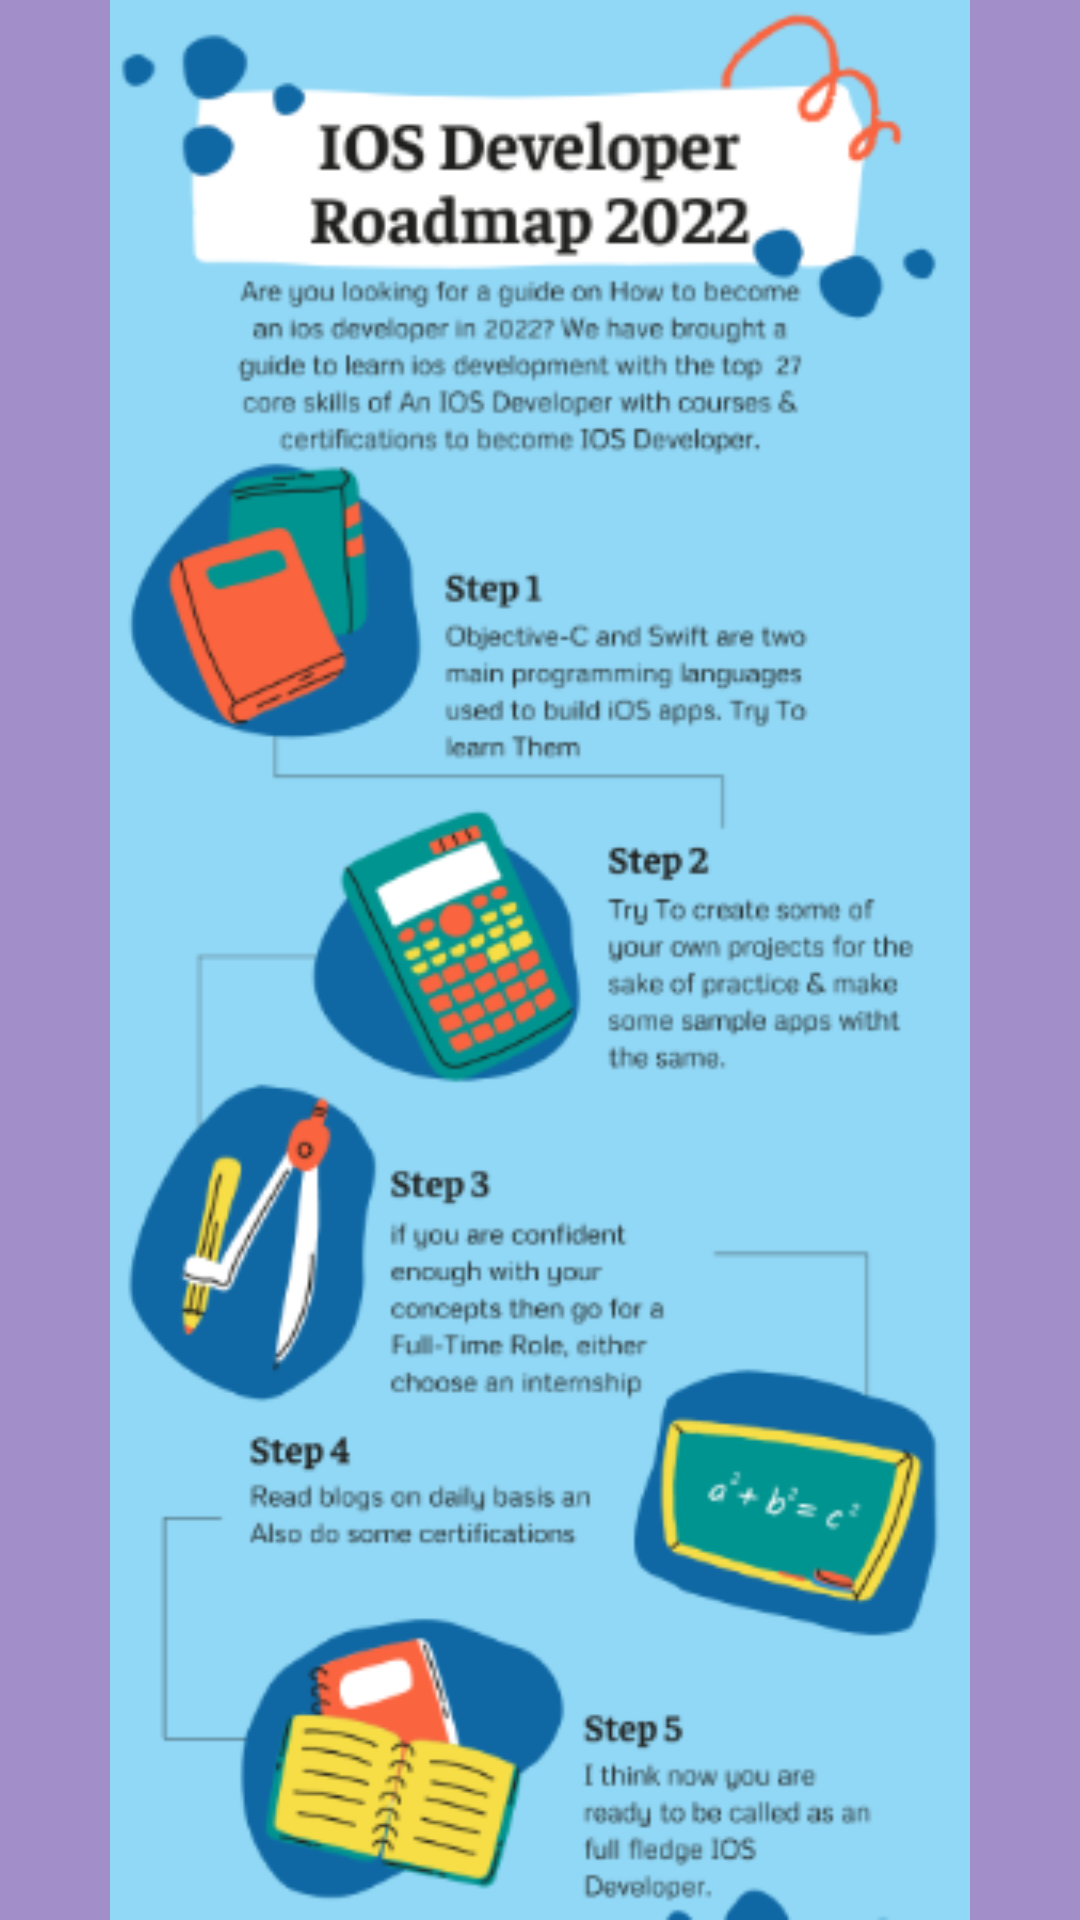

Layout XML and referenced resources for this Android screen:
<!-- AndroidManifest.xml: application theme Theme.FullyfunctionalApp -->
<!-- res/layout/activity_main23.xml -->
<?xml version="1.0" encoding="utf-8"?>
<LinearLayout xmlns:android="http://schemas.android.com/apk/res/android"
    xmlns:app="http://schemas.android.com/apk/res-auto"
    xmlns:tools="http://schemas.android.com/tools"
    android:id="@+id/main"
    android:background="@color/blue"
    android:layout_width="match_parent"
    android:layout_height="match_parent"
    tools:context=".MainActivity2_3">

    <ImageView
        android:id="@+id/IOSImage"
        android:layout_width="match_parent"
        android:layout_height="match_parent"
        app:srcCompat="@drawable/screenshot_2026_01_10_200409"
        tools:layout_editor_absoluteX="0dp"
        tools:layout_editor_absoluteY="9dp" />
</LinearLayout>
<!-- resources referenced by this layout -->
<resources>
  <color name="blue">#A28EC8</color>
  <!-- drawable screenshot_2026_01_10_200409: png bitmap (drawable, 109718 bytes) -->
  <style name="Theme.FullyfunctionalApp" parent="Base.Theme.FullyfunctionalApp" />
  <style name="Base.Theme.FullyfunctionalApp" parent="Theme.Material3.DayNight.NoActionBar">
          
          
      </style>
</resources>
